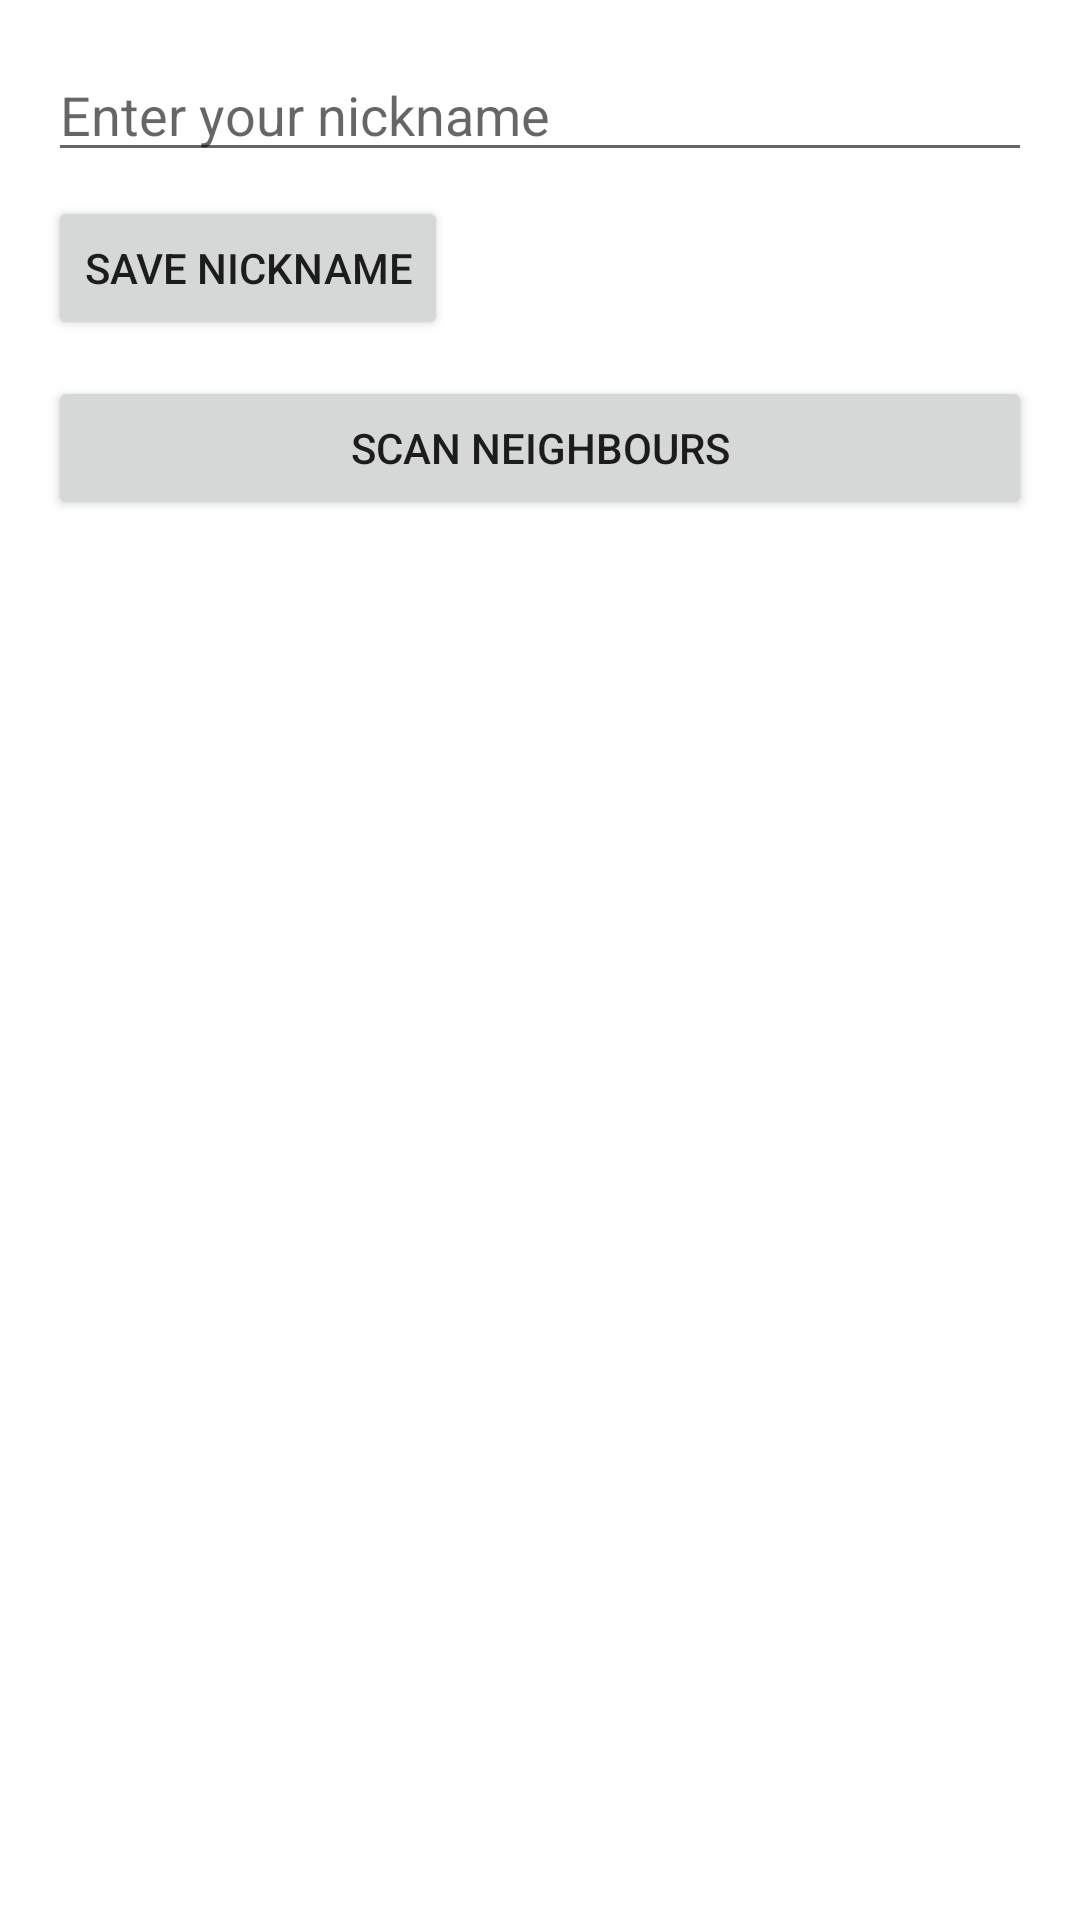

The Android layout XML behind this screen, and the referenced resources:
<!-- AndroidManifest.xml: application theme Theme.MeshTalk -->
<!-- res/layout/activity_main.xml -->
<?xml version="1.0" encoding="utf-8"?>
<LinearLayout xmlns:android="http://schemas.android.com/apk/res/android"
    android:layout_width="match_parent"
    android:layout_height="match_parent"
    android:orientation="vertical"
    android:padding="16dp">

    <EditText
        android:id="@+id/etNickname"
        android:layout_width="match_parent"
        android:layout_height="wrap_content"
        android:hint="Enter your nickname"
        android:inputType="textPersonName"
        android:layout_marginBottom="8dp"/>

    <Button
        android:id="@+id/btnSaveNick"
        android:layout_width="wrap_content"
        android:layout_height="wrap_content"
        android:text="Save Nickname"
        android:layout_marginBottom="12dp"/>

    <Button
        android:id="@+id/btnScan"
        android:layout_width="match_parent"
        android:layout_height="wrap_content"
        android:text="Scan Neighbours" />

    <androidx.recyclerview.widget.RecyclerView
        android:id="@+id/rvNeighbors"
        android:layout_width="match_parent"
        android:layout_height="0dp"
        android:layout_weight="1"
        android:layout_marginTop="12dp"/>
</LinearLayout>
<!-- resources referenced by this layout -->
<resources>
  <style name="Theme.MeshTalk" parent="Theme.MaterialComponents.DayNight.DarkActionBar">
          
          <item name="colorPrimary">@color/purple_500</item>
          <item name="colorPrimaryVariant">@color/purple_700</item>
          <item name="colorOnPrimary">@color/white</item>
          
          <item name="colorSecondary">@color/teal_200</item>
          <item name="colorSecondaryVariant">@color/teal_700</item>
          <item name="colorOnSecondary">@color/black</item>
          
          <item name="android:statusBarColor">?attr/colorPrimaryVariant</item>
          
      </style>
  <!-- not gathered from this repository: default colours our renderer supplied (Android Studio template values) -->
  <color name="purple_500">#FF6200EE</color>
  <color name="purple_700">#FF3700B3</color>
  <color name="teal_200">#FF03DAC5</color>
  <color name="teal_700">#FF018786</color>
  <color name="black">#FF000000</color>
  <color name="white">#FFFFFFFF</color>
</resources>
